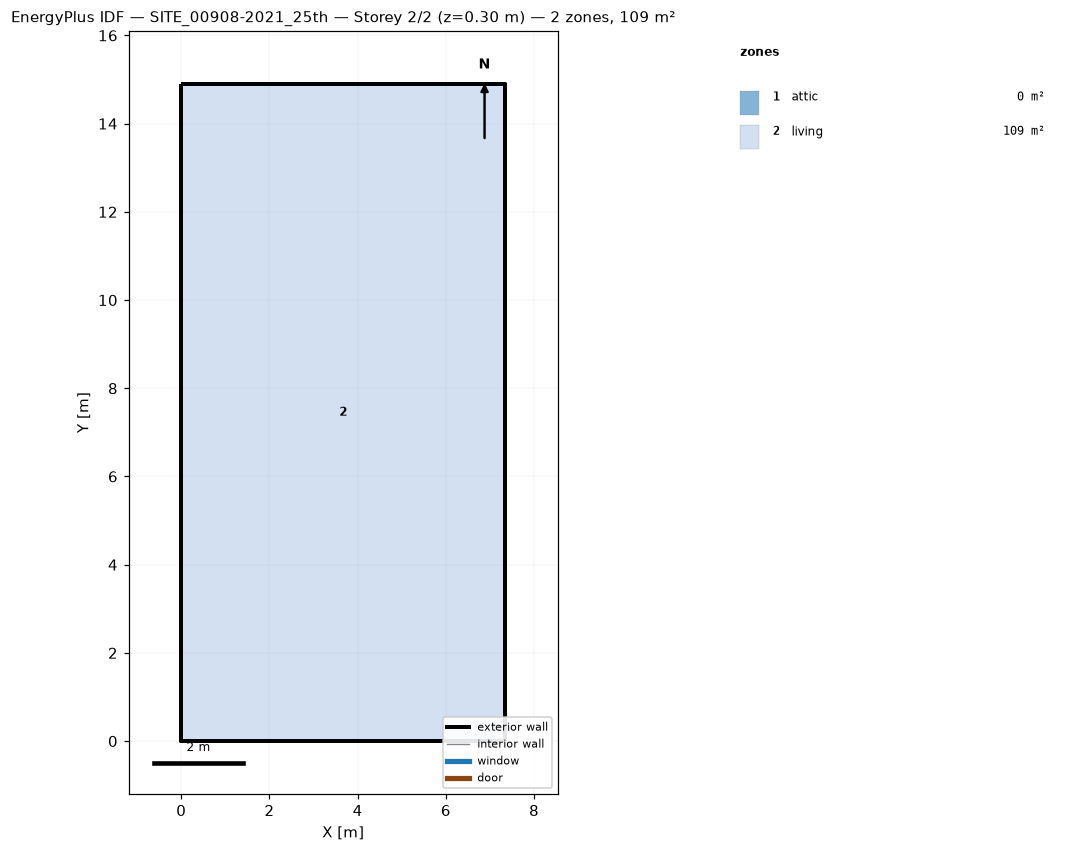
=== STOREY PLAN SPEC (per zone: floor XY polygon, exterior-wall plan segments, windows/doors) ===
zone 1: attic  (0.0 m²)
  exterior wall: (7.34, 0.00) – (7.34, 14.90) – (7.34, 7.45)  [22.4 m]
  exterior wall: (0.00, 14.90) – (0.00, 0.00) – (0.00, 7.45)  [22.4 m]
zone 2: living  (109.4 m²)
  floor: (0.00, 0.00) (0.00, 14.90) (7.34, 14.90) (7.34, 0.00)
  exterior wall: (0.00, 0.00) – (7.34, 0.00)  [7.3 m]
  exterior wall: (7.34, 0.00) – (7.34, 14.90)  [14.9 m]
  exterior wall: (7.34, 14.90) – (0.00, 14.90)  [7.3 m]
  exterior wall: (0.00, 14.90) – (0.00, 0.00)  [14.9 m]

=== DERIVED (storey summary) ===
Building: SITE_00908-2021_25th
Storey: 2 of 2  (floor level z = 0.30 m)
Storey gross floor area: 109.4 m²
Zones on this storey: 2
  - attic: floor 0.0 m²; exterior wall 44.7 m (37.0 m²); WWR 0.0%
  - living: floor 109.4 m²; exterior wall 44.5 m (133.4 m²); WWR 0.0%
Zone adjacency: (none detected)